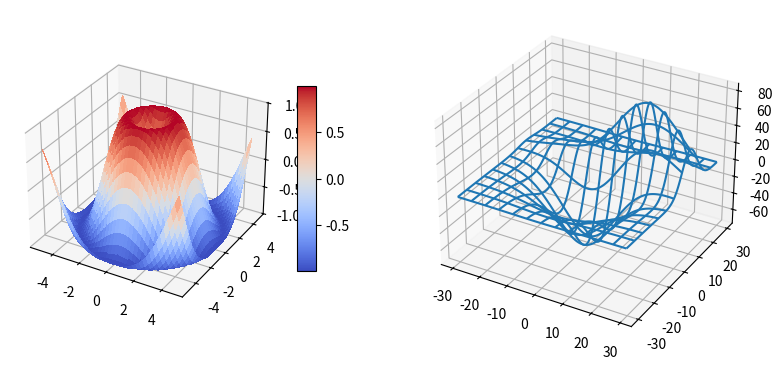
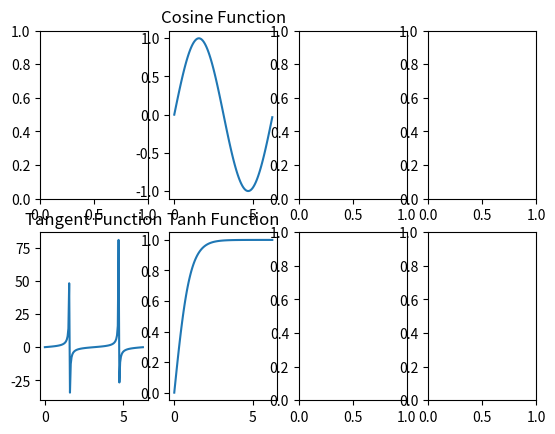

These charts were generated, in order, by the following Python code:
import matplotlib.pyplot as plt
import numpy as np
import math

from mpl_toolkits.mplot3d.axes3d import get_test_data
from matplotlib import cm


# set up a figure twice as wide as it is tall
fig = plt.figure(figsize=plt.figaspect(0.5),frameon=False)

# =============
# First subplot
# =============
# set up the axes for the first plot
ax = fig.add_subplot(1, 2, 1, projection='3d')

# plot a 3D surface like in the example mplot3d/surface3d_demo
X = np.arange(-5, 5, 0.25)
Y = np.arange(-5, 5, 0.25)
X, Y = np.meshgrid(X, Y)
R = np.sqrt(X**2 + Y**2)
Z = np.sin(R)
surf = ax.plot_surface(X, Y, Z, rstride=1, cstride=1, cmap=cm.coolwarm,
                       linewidth=0, antialiased=False)
ax.set_zlim(-1.01, 1.01)
fig.colorbar(surf, shrink=0.5, aspect=10)

# ==============
# Second subplot
# ==============
# set up the axes for the second plot
ax = fig.add_subplot(1, 2, 2, projection='3d')

# plot a 3D wireframe like in the example mplot3d/wire3d_demo
X, Y, Z = get_test_data(0.05)
ax.plot_wireframe(X, Y, Z, rstride=10, cstride=10)

plt.show()

  
# Get the angles from 0 to 2 pie (360 degree) in narray object
X = np.arange(0, math.pi*2, 0.05)
  
# Using built-in trigonometric function we can directly plot
# the given cosine wave for the given angles
Y1 = np.sin(X)
Y2 = np.cos(X)
Y3 = np.tan(X)
Y4 = np.tanh(X)
  
figure, axis = plt.subplots(2, 4,frameon=False)
# add a subplot with no frame

# For Cosine Function
axis[0, 1].plot(X, Y1)
axis[0, 1].set_title("Cosine Function")
  
# For Tangent Function
axis[1, 0].plot(X, Y3)
axis[1, 0].set_title("Tangent Function")
  
# For Tanh Function
axis[1, 1].plot(X, Y4)
axis[1, 1].set_title("Tanh Function")
  
# Combine all the operations and display
plt.show()